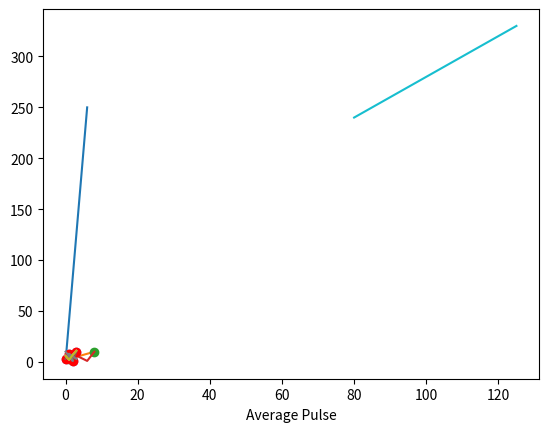

This chart was generated by the following Python code: (Note: this script raises an exception after producing the figure.)
import matplotlib
import matplotlib.pyplot as plt
import numpy as np

# Part 1
print(matplotlib.__version__)

# Part 2
x_points = np.array([0, 6])
y_points = np.array([0, 250])

plt.plot(x_points, y_points)
plt.show()

# Part 3
x_points = np.array([1, 8])
y_points = np.array([3, 10])

plt.plot(x_points, y_points)
plt.show()

# Part 4
x_points = np.array([1, 8])
y_points = np.array([3, 10])

plt.plot(x_points, y_points, 'o')
plt.show()

# Part 5
x_points = np.array([1, 2, 6, 8])
y_points = np.array([3, 8, 1, 10])

plt.plot(x_points, y_points)
plt.show()

# Part 6
plt.plot(y_points, marker='o')
plt.show()

# Part 7
plt.plot(y_points, color='r', marker='o')
plt.show()

# Part 8
y1 = np.array([3, 8, 1, 10])
y2 = np.array([6, 2, 7, 11])

plt.plot(y1)
plt.plot(y2)

plt.show()

# Part 9
x1 = np.array([3, 1, 2, 0])
y1 = np.array([3, 8, 1, 10])
x2 = np.array([0, 1, 2, 3])
y2 = np.array([6, 2, 7, 11])

plt.plot(x1, y1, x2, y2)
plt.show()

# Part 10
x = np.array([80, 85, 90, 95, 100, 105, 110, 115, 120, 125])
y = np.array([240, 250, 260, 270, 280, 290, 300, 310, 320, 330])

plt.plot(x, y)

plt.xlabel('Average Pulse')
plt.ylim('Calorie Burnage')

plt.show()

# Part 11
x = np.array([80, 85, 90, 95, 100, 105, 110, 115, 120, 125])
y = np.array([240, 250, 260, 270, 280, 290, 300, 310, 320, 330])

plt.plot(x, y)

plt.title('Sports Watch Data')
plt.xlabel('Average Pulse')
plt.ylabel('Calorie Burnage')

plt.show()

# Part 11
x = np.array([80, 85, 90, 95, 100, 105, 110, 115, 120, 125])
y = np.array([240, 250, 260, 270, 280, 290, 300, 310, 320, 330])

plt.show(x, y)

plt.title('Sports Watch Data')
plt.xlabel('Average Pulse')
plt.ylabel('Calorie Burnage')

plt.grid()
plt.show()

# Part 12
# Plot 1:
x = np.array([0, 1, 2, 3])
y = np.array([3, 8, 1, 10])

plt.subplot(1, 2, 1)
plt.plot(x, y)

# Plot 2:
x = np.array([0, 1, 2, 3])
y = np.array([10, 20, 30, 40])

plt.subplot(1, 2, 2)
plt.plot(x, y)

plt.show()

# Part 13
# Plot 1:
x = np. array([0, 1, 2, 3])
y = np.array([3, 8, 1, 10])

plt.subplot(2, 1, 1)
plt.plot(x, y)

# Plot 2:
x = np.array([0, 1, 2, 3])
y = np.array([10, 20, 30, 40])

plt.subplot(2, 1, 2)
plt. plot(x, y)

plt.show()

# Part 14
x = np.array([5, 7, 8, 7, 2, 17, 2, 9, 4, 11, 12, 9, 6])
y = np.array([99, 86, 87, 88, 11, 86, 103, 87, 94, 78, 77, 85, 86])

plt.scatter(x, y)
plt.show()

# Part 15
# Day one, the age and speed of 13 cars:
x = np.array([5, 7, 8, 7, 2, 17, 2, 9, 4, 11, 12, 9, 6])
y = np.array([99, 86, 87, 88, 11, 86, 103, 87, 94, 78, 77, 85, 86])

plt.scatter(x, y)

# Day two,the age and speed of 15 cars:
x = np.array([2, 2, 8, 1, 15, 8, 12, 9, 7, 3, 11, 4, 7, 14, 12])
y = np.array([100, 105, 84, 105, 90, 99, 90, 95, 94, 100, 79, 112, 91, 80, 85])

plt.scatter(x, y)
plt.show()

# Part 16
x = np.array([5, 7, 8, 7, 2, 17, 2, 9, 4, 11, 12, 9, 6])
y = np.array([99, 86, 87, 88, 11, 86, 103, 87, 94, 78, 77, 85, 86])

plt.scatter(x, y, color= 'hotpink')

x = np.array([2, 2, 8, 1, 15, 8, 12, 9, 7, 3, 11, 4, 7, 14, 12])
y = np.array([100, 105, 84, 105, 90, 99, 90, 95, 94, 100, 79, 112, 91, 80, 85])

plt.scatter(x, y, color='#88c999')

plt.show()

# Part 17
x = np.array([5, 7, 8, 7, 2, 17, 2, 9, 4, 11, 12, 9, 6])
y = np.array([99, 86, 87, 88, 11, 86, 103, 87, 94, 78, 77, 85, 86])
colors = np.array([0, 10, 20, 30, 40, 45, 50, 55, 60, 70, 80, 90, 100])

plt.scatter(x, y, c=colors, cmap='viridis')
plt.show()

# Part 18
x = np.array([5, 7, 8, 7, 2, 17, 2, 9, 4, 11, 12, 9, 6])
y = np.array([99, 86, 87, 88, 11, 86, 103, 87, 94, 78, 77, 85, 86])
colors = np.array([0, 10, 20, 30, 40, 45, 50, 55, 60, 70, 80, 90, 100])

plt.scatter(x, y, c=colors, cmap= 'viridis')
plt.colorbar()
plt.show()

# Part 19
x = np.array([5, 7, 8, 7, 2, 17, 2, 9, 4, 11, 12, 9, 6])
y = np.array([99, 86, 87, 88, 11, 86, 103, 87, 94, 78, 77, 85, 86])
sizes = np.array([20, 50, 100, 200, 500 ,1000, 60, 90, 10, 300, 600, 800, 75])

plt.scatter(x, y, s=sizes)
plt.show()

# Part 20
x = np.array([5, 7, 8, 7, 2, 17, 2, 9, 4, 11, 12, 9, 6])
y = np.array([99, 86, 87, 88, 11, 86, 103, 87, 94, 78, 77, 85, 86])
sizes = np.array([20, 50, 100, 200, 500 ,1000, 60, 90, 10, 300, 600, 800, 75])

plt.scatter(x, y, s=sizes, alpha=0.5)
plt.show()

# Part 21
x = np.random.randint(100, size=100)
y = np.random.randint(100, size=100)
colors = np.random.randint(100, size=100)
size = 10 * np.random.randint(100, size=100)

plt.scatter(x, y, c=colors, s=size, alpha=0.5, cmap='nipy_spectral')
plt.colorbar()
plt.show()

# Part 22
x = np.array(['A', 'B', 'C', 'D'])
y = np.array([3, 8, 1, 10])

plt.bar(x, y)
plt.show()

# Part 23
x = np.random.normal(170, 10, 250)
print(x)

# Part 24
x = np.random.normal(170, 10, 250)

plt.hist(x)
plt.show()

# Part 25
y = np.array([35, 25, 25, 15])
plt.pie(y)
plt.show()

# Part 25
y = np.array([35, 25, 25, 15])
my_labels = ['Apples', 'Bananas', 'Cherries', 'Dates']

plt.pie(y, labels=my_labels)
plt.show()

# Part 26
y = np.array([35, 25, 25, 15])
my_labels = ['Apples', 'Bananas', 'Cherries', 'Dates']
my_explode = [0.2, 0, 0, 0]

plt.pie(y, labels=my_labels, explode=my_explode)
plt.show()

# Part 26
y = np.array([35, 25, 25, 15])
my_labels = ['Apples', 'Bananas', 'Cherries', 'Dates']
my_explode = [0.2, 0, 0, 0]

plt.pie(y, labels=my_labels, explode=my_explode, shadow=True)
plt.show()


